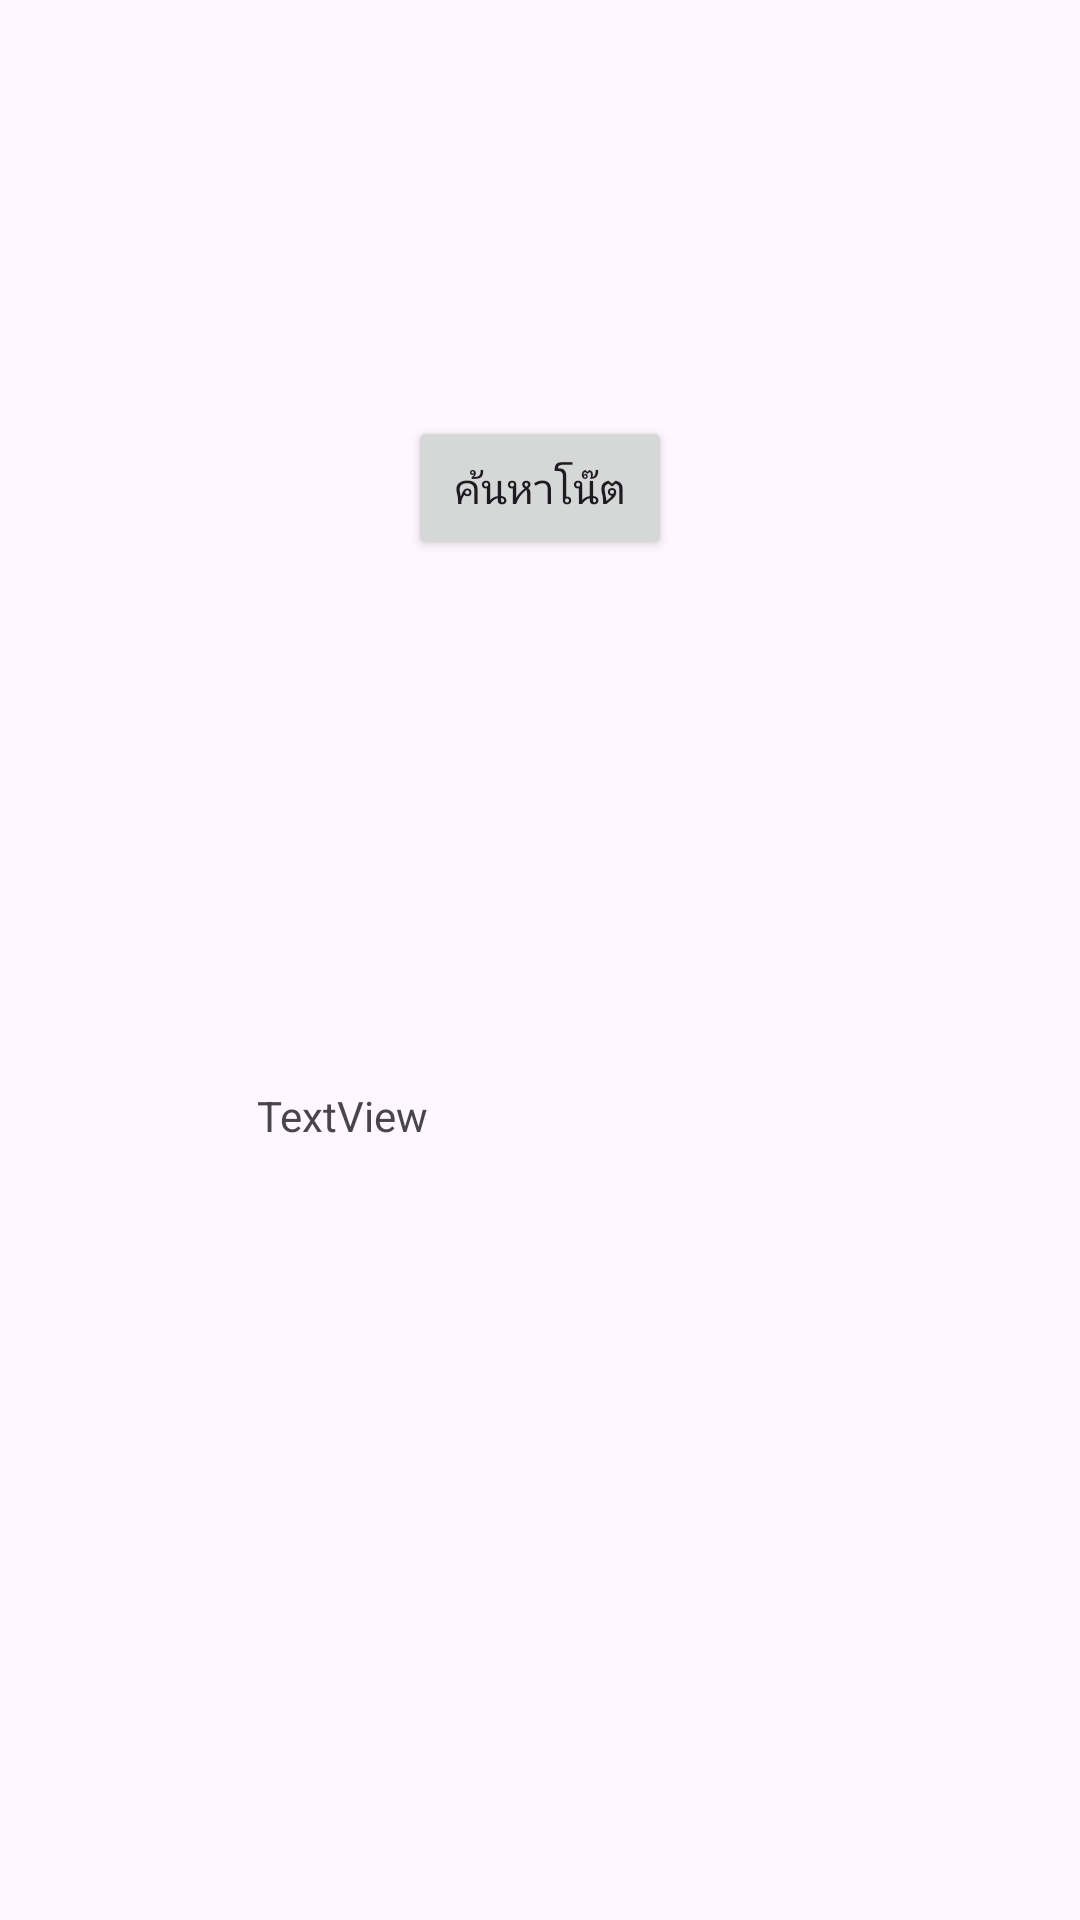

Android layout source for this screen:
<!-- AndroidManifest.xml: application theme Theme.Lap32 -->
<!-- res/layout/activity_browse_note.xml -->
<?xml version="1.0" encoding="utf-8"?>
<androidx.constraintlayout.widget.ConstraintLayout xmlns:android="http://schemas.android.com/apk/res/android"
    xmlns:app="http://schemas.android.com/apk/res-auto"
    xmlns:tools="http://schemas.android.com/tools"
    android:id="@+id/main"
    android:layout_width="match_parent"
    android:layout_height="match_parent"
    android:padding="16dp">

    <ProgressBar
        android:id="@+id/progressBar1"
        android:layout_width="wrap_content"
        android:layout_height="wrap_content"
        android:indeterminateDrawable="@drawable/genshin"
        android:visibility="gone"
        app:layout_constraintBottom_toBottomOf="parent"
        app:layout_constraintEnd_toEndOf="parent"
        app:layout_constraintStart_toStartOf="parent"
        app:layout_constraintTop_toTopOf="parent" />

    <TextView
        android:id="@+id/tvResult"
        android:layout_width="wrap_content"
        android:layout_height="wrap_content"
        android:text="ไม่พบข้อมูล"
        android:textSize="18sp"
        android:visibility="gone"
        app:layout_constraintBottom_toTopOf="@+id/btnSearch"
        app:layout_constraintEnd_toEndOf="parent"
        app:layout_constraintStart_toStartOf="parent"
        app:layout_constraintTop_toTopOf="parent"
        app:layout_constraintVertical_bias="0.9" />

    <Button
        android:id="@+id/btnSearch"
        android:layout_width="wrap_content"
        android:layout_height="wrap_content"
        android:text="ค้นหาโน๊ต"
        app:layout_constraintBottom_toBottomOf="parent"
        app:layout_constraintEnd_toEndOf="parent"
        app:layout_constraintStart_toStartOf="parent"
        app:layout_constraintTop_toTopOf="parent"
        app:layout_constraintVertical_bias="0.219" />

    <TextView
        android:id="@+id/showAPI"
        android:layout_width="189dp"
        android:layout_height="180dp"
        android:text="TextView"
        app:layout_constraintBottom_toBottomOf="parent"
        app:layout_constraintEnd_toEndOf="parent"
        app:layout_constraintStart_toStartOf="parent"
        app:layout_constraintTop_toBottomOf="@+id/btnSearch"
        app:layout_constraintVertical_bias="0.683" />

</androidx.constraintlayout.widget.ConstraintLayout>
<!-- resources referenced by this layout -->
<resources>
  <!-- drawable genshin: gif bitmap (drawable-xxhdpi, 78061 bytes) -->
  <style name="Theme.Lap32" parent="Base.Theme.Lap32" />
  <style name="Base.Theme.Lap32" parent="Theme.Material3.DayNight.NoActionBar">
          
          
      </style>
</resources>
